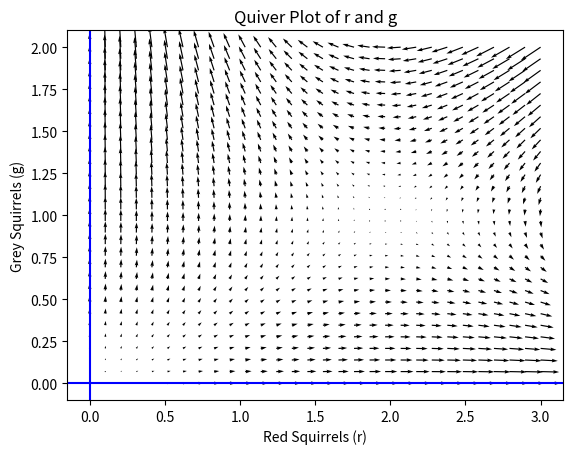

Generate this figure with matplotlib:
import matplotlib.pyplot as plt
import numpy as np

#Sets up equally spaced points to draw the quiver arrows from
R = np.linspace(0, 3, 30)
G = np.linspace(0, 2, 30)
r, g = np.meshgrid(R,G)
#These are the differential equations
F = r * (1 - g)
H = g * (2 - r)
fig, ax = plt.subplots()
ax.quiver(r, g, F, H)
#Axes, axes titles and plot titles
plt.xlabel("Red Squirrels (r)")
plt.ylabel("Grey Squirrels (g)")
plt.axhline(0,0,1,color="blue")
plt.axvline(0,0,1,color="blue")
plt.title("Quiver Plot of r and g")
plt.savefig("./Quiver(Q2).png")